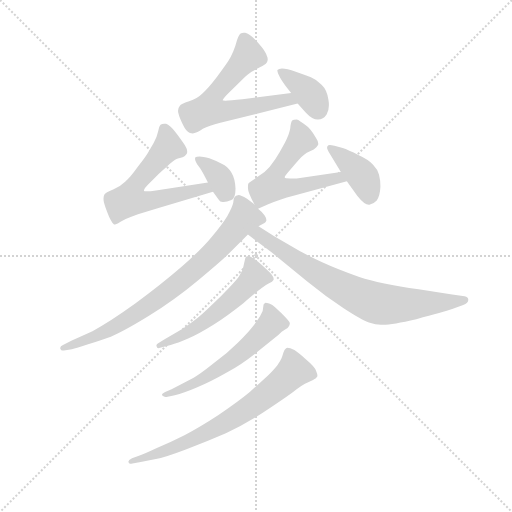
t = 0.00 s
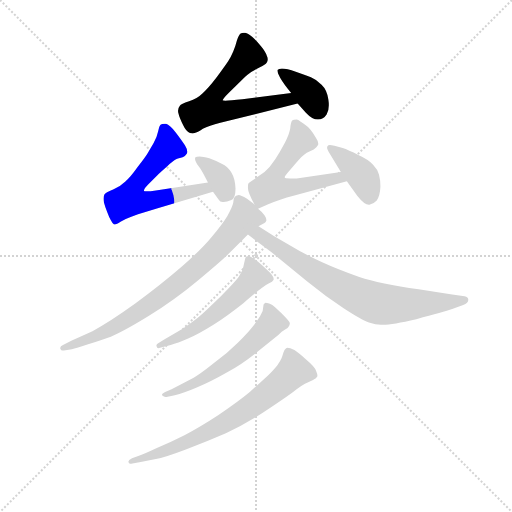
t = 1.60 s
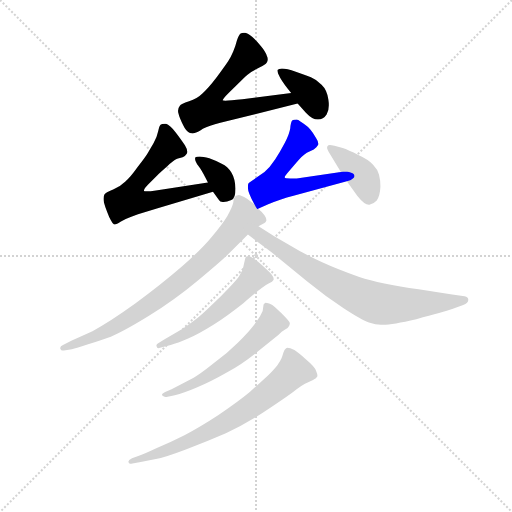
t = 3.20 s
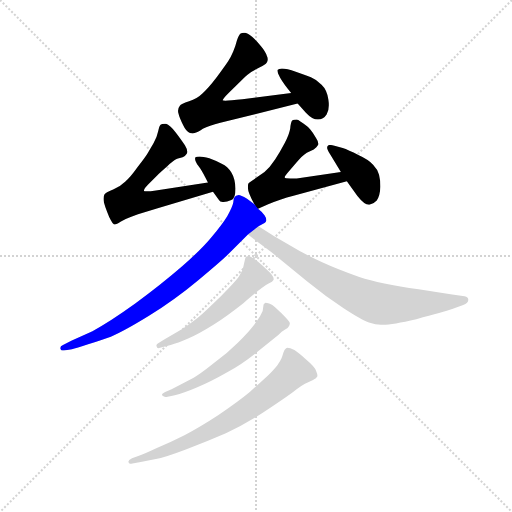
t = 4.79 s
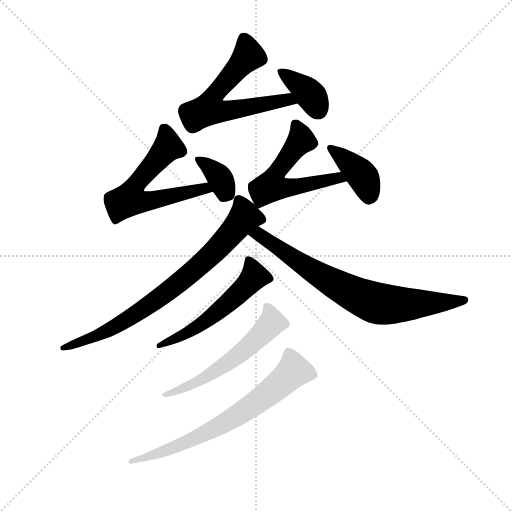
t = 6.39 s
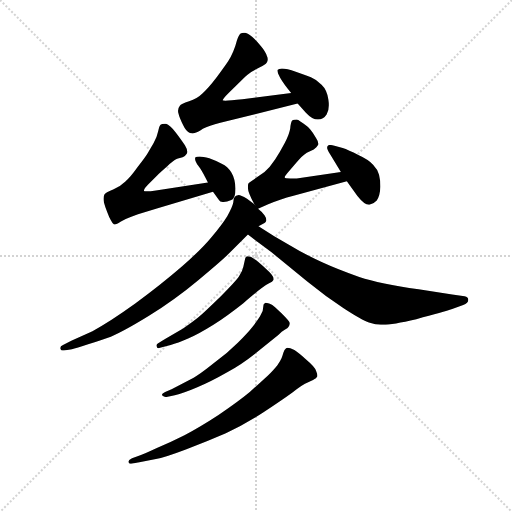
t = 7.99 s

The animated SVG that drew these frames (rendered in a browser with its animation timeline set to each time). Animation: 11 CSS @keyframes rules; one cycle of 7.99 s.

<svg version="1.1" viewBox="0 0 1024 1024" xmlns="http://www.w3.org/2000/svg">
  <g stroke="lightgray" stroke-dasharray="1,1" stroke-width="1" transform="scale(4, 4)">
    <line x1="0" y1="0" x2="256" y2="256"></line>
    <line x1="256" y1="0" x2="0" y2="256"></line>
    <line x1="128" y1="0" x2="128" y2="256"></line>
    <line x1="0" y1="128" x2="256" y2="128"></line>
  </g>
  <g transform="scale(0.92, -0.92) translate(60, -850)">
    <style type="text/css">
      
        @keyframes keyframes0 {
          from {
            stroke: blue;
            stroke-dashoffset: 630;
            stroke-width: 128;
          }
          67% {
            animation-timing-function: step-end;
            stroke: blue;
            stroke-dashoffset: 0;
            stroke-width: 128;
          }
          to {
            stroke: black;
            stroke-width: 1024;
          }
        }
        #make-me-a-hanzi-animation-0 {
          animation: keyframes0 0.7626953125s both;
          animation-delay: 0s;
          animation-timing-function: linear;
        }
      
        @keyframes keyframes1 {
          from {
            stroke: blue;
            stroke-dashoffset: 376;
            stroke-width: 128;
          }
          55% {
            animation-timing-function: step-end;
            stroke: blue;
            stroke-dashoffset: 0;
            stroke-width: 128;
          }
          to {
            stroke: black;
            stroke-width: 1024;
          }
        }
        #make-me-a-hanzi-animation-1 {
          animation: keyframes1 0.5559895833333334s both;
          animation-delay: 0.7626953125s;
          animation-timing-function: linear;
        }
      
        @keyframes keyframes2 {
          from {
            stroke: blue;
            stroke-dashoffset: 614;
            stroke-width: 128;
          }
          67% {
            animation-timing-function: step-end;
            stroke: blue;
            stroke-dashoffset: 0;
            stroke-width: 128;
          }
          to {
            stroke: black;
            stroke-width: 1024;
          }
        }
        #make-me-a-hanzi-animation-2 {
          animation: keyframes2 0.7496744791666666s both;
          animation-delay: 1.3186848958333335s;
          animation-timing-function: linear;
        }
      
        @keyframes keyframes3 {
          from {
            stroke: blue;
            stroke-dashoffset: 363;
            stroke-width: 128;
          }
          54% {
            animation-timing-function: step-end;
            stroke: blue;
            stroke-dashoffset: 0;
            stroke-width: 128;
          }
          to {
            stroke: black;
            stroke-width: 1024;
          }
        }
        #make-me-a-hanzi-animation-3 {
          animation: keyframes3 0.54541015625s both;
          animation-delay: 2.068359375s;
          animation-timing-function: linear;
        }
      
        @keyframes keyframes4 {
          from {
            stroke: blue;
            stroke-dashoffset: 575;
            stroke-width: 128;
          }
          65% {
            animation-timing-function: step-end;
            stroke: blue;
            stroke-dashoffset: 0;
            stroke-width: 128;
          }
          to {
            stroke: black;
            stroke-width: 1024;
          }
        }
        #make-me-a-hanzi-animation-4 {
          animation: keyframes4 0.7179361979166666s both;
          animation-delay: 2.61376953125s;
          animation-timing-function: linear;
        }
      
        @keyframes keyframes5 {
          from {
            stroke: blue;
            stroke-dashoffset: 398;
            stroke-width: 128;
          }
          56% {
            animation-timing-function: step-end;
            stroke: blue;
            stroke-dashoffset: 0;
            stroke-width: 128;
          }
          to {
            stroke: black;
            stroke-width: 1024;
          }
        }
        #make-me-a-hanzi-animation-5 {
          animation: keyframes5 0.5738932291666666s both;
          animation-delay: 3.3317057291666665s;
          animation-timing-function: linear;
        }
      
        @keyframes keyframes6 {
          from {
            stroke: blue;
            stroke-dashoffset: 792;
            stroke-width: 128;
          }
          72% {
            animation-timing-function: step-end;
            stroke: blue;
            stroke-dashoffset: 0;
            stroke-width: 128;
          }
          to {
            stroke: black;
            stroke-width: 1024;
          }
        }
        #make-me-a-hanzi-animation-6 {
          animation: keyframes6 0.89453125s both;
          animation-delay: 3.905598958333333s;
          animation-timing-function: linear;
        }
      
        @keyframes keyframes7 {
          from {
            stroke: blue;
            stroke-dashoffset: 761;
            stroke-width: 128;
          }
          71% {
            animation-timing-function: step-end;
            stroke: blue;
            stroke-dashoffset: 0;
            stroke-width: 128;
          }
          to {
            stroke: black;
            stroke-width: 1024;
          }
        }
        #make-me-a-hanzi-animation-7 {
          animation: keyframes7 0.8693033854166666s both;
          animation-delay: 4.800130208333333s;
          animation-timing-function: linear;
        }
      
        @keyframes keyframes8 {
          from {
            stroke: blue;
            stroke-dashoffset: 558;
            stroke-width: 128;
          }
          64% {
            animation-timing-function: step-end;
            stroke: blue;
            stroke-dashoffset: 0;
            stroke-width: 128;
          }
          to {
            stroke: black;
            stroke-width: 1024;
          }
        }
        #make-me-a-hanzi-animation-8 {
          animation: keyframes8 0.7041015625s both;
          animation-delay: 5.66943359375s;
          animation-timing-function: linear;
        }
      
        @keyframes keyframes9 {
          from {
            stroke: blue;
            stroke-dashoffset: 578;
            stroke-width: 128;
          }
          65% {
            animation-timing-function: step-end;
            stroke: blue;
            stroke-dashoffset: 0;
            stroke-width: 128;
          }
          to {
            stroke: black;
            stroke-width: 1024;
          }
        }
        #make-me-a-hanzi-animation-9 {
          animation: keyframes9 0.7203776041666666s both;
          animation-delay: 6.37353515625s;
          animation-timing-function: linear;
        }
      
        @keyframes keyframes10 {
          from {
            stroke: blue;
            stroke-dashoffset: 713;
            stroke-width: 128;
          }
          70% {
            animation-timing-function: step-end;
            stroke: blue;
            stroke-dashoffset: 0;
            stroke-width: 128;
          }
          to {
            stroke: black;
            stroke-width: 1024;
          }
        }
        #make-me-a-hanzi-animation-10 {
          animation: keyframes10 0.8302408854166666s both;
          animation-delay: 7.093912760416667s;
          animation-timing-function: linear;
        }
      
    </style>
    
      <path d="M 573 648 L 467 634 Q 440 631 430 631 Q 424 631 424 632 Q 425 636 437 648 L 473 683 Q 484 692 489 695 Q 493 698 505 704 Q 517 709 520 714 Q 522 717 522 721 Q 522 725 520 729 Q 517 738 507 750 Q 497 762 488 770 Q 479 778 473 779 L 470 779 Q 466 779 463 777 Q 459 774 455 762 Q 452 750 447 738 Q 442 726 436 717 Q 430 708 411 682 Q 392 657 380 647 Q 369 636 351 630 Q 333 624 331 620 Q 327 615 327 609 Q 327 606 328 603 Q 330 594 338 578 Q 345 563 353 561 Q 356 560 359 560 Q 361 560 363 561 Q 369 562 381 570 Q 394 576 419 583 L 587 625 C 616 632 603 652 573 648 Z" fill="lightgray"></path>
    
      <path d="M 587 625 L 605 605 Q 619 590 631 590 Q 643 590 650 601 Q 655 609 655 621 Q 655 627 654 633 Q 651 655 639 666 Q 628 677 616 682 Q 603 687 583 694 Q 563 701 553 701 Q 546 700 543 698 L 543 696 Q 543 692 549 681 Q 557 667 573 648 L 587 625 Z" fill="lightgray"></path>
    
      <path d="M 392 453 L 279 436 Q 266 434 259 434 Q 254 434 253 435 L 253 436 Q 253 440 262 449 L 280 467 Q 287 474 303 488 Q 317 502 325 505 L 337 508 Q 343 511 346 516 Q 347 518 347 520 Q 347 526 342 534 Q 335 545 322 562 Q 309 579 301 581 L 297 581 Q 292 581 289 579 Q 286 576 284 565 Q 282 554 274 539 L 261 517 Q 257 510 240 488 Q 223 464 212 455 Q 202 445 186 438 Q 169 431 167 427 Q 165 423 165 418 Q 165 414 166 410 Q 169 399 173 389 Q 177 378 181 371 Q 185 363 188 362 L 190 362 Q 193 362 202 368 Q 213 374 224 378 L 240 384 L 281 397 L 403 433 C 432 441 422 457 392 453 Z" fill="lightgray"></path>
    
      <path d="M 403 433 L 416 415 Q 418 411 424 411 L 426 411 Q 433 411 443 415 Q 452 418 452 440 Q 451 462 443 475 Q 435 488 422 494 Q 409 501 395 506 Q 381 510 374 510 Q 367 510 365 508 Q 364 507 364 505 Q 364 503 365 500 Q 367 494 375 484 Q 381 475 392 453 L 403 433 Z" fill="lightgray"></path>
    
      <path d="M 501 396 L 523 406 Q 552 418 576 424 L 694 456 C 723 464 711 480 681 476 L 585 462 L 571 462 Q 559 462 559 464 L 559 465 Q 559 467 564 473 L 584 496 Q 597 512 607 518 L 622 525 Q 629 530 631 534 Q 632 536 632 537 Q 632 543 627 550 Q 621 561 615 568 Q 610 574 604 578 Q 599 582 593 586 Q 588 590 585 590 Q 578 590 575 588 Q 572 584 571 571 Q 569 558 559 539 Q 549 520 538 503 Q 527 486 515 476 L 483 454 L 480 451 Q 479 450 479 441 Q 479 432 493 406 C 499 395 499 395 501 396 Z" fill="lightgray"></path>
    
      <path d="M 694 456 L 717 424 Q 732 405 742 405 L 743 405 Q 752 406 759 414 Q 766 424 767 444 Q 767 458 764 470 Q 761 482 751 492 Q 741 503 719 513 Q 697 524 685 528 L 667 533 Q 660 535 657 535 Q 655 535 654 534 Q 651 532 651 529 Q 651 526 658 514 L 681 476 L 694 456 Z" fill="lightgray"></path>
    
      <path d="M 493 406 L 477 418 Q 463 426 459 426 Q 452 425 450 422 Q 447 418 447 409 Q 445 399 434 380 Q 423 362 401 336 Q 380 310 336 271 Q 291 232 234 190 Q 177 149 141 130 L 95 109 L 77 100 Q 71 98 71 94 L 71 92 Q 73 88 76 88 L 79 88 L 93 90 Q 97 91 120 98 Q 142 104 173 115 Q 203 126 263 163 Q 322 200 371 241 Q 421 282 442 303 L 479 340 L 502 358 L 515 365 Q 517 366 519 370 L 519 372 Q 519 376 515 382 Q 511 388 501 396 L 493 406 Z" fill="lightgray"></path>
    
      <path d="M 479 340 L 531 301 L 608 238 Q 647 206 687 180 Q 727 154 742 149 Q 757 144 768 144 L 773 144 Q 793 144 845 156 Q 905 172 923 178 L 947 187 Q 958 191 958 198 L 958 199 Q 958 204 950 206 L 923 210 L 850 221 Q 766 233 721 248 Q 675 264 638 281 Q 601 298 568 318 Q 535 336 502 358 C 477 374 455 358 479 340 Z" fill="lightgray"></path>
    
      <path d="M 311 100 Q 326 104 349 114 Q 372 124 404 144 Q 435 164 469 191 Q 501 218 509 224 Q 517 230 525 234 Q 533 238 534 241 Q 535 242 535 243 Q 535 249 525 259 Q 512 272 501 281 Q 489 290 485 292 Q 482 293 479 293 L 477 293 Q 474 292 473 288 L 469 270 Q 467 260 460 250 Q 453 239 419 205 Q 385 172 370 159 Q 355 147 338 136 L 297 112 L 283 103 Q 280 101 280 99 Q 280 97 281 96 Q 281 93 284 93 Q 286 93 288 94 L 311 100 Z" fill="lightgray"></path>
    
      <path d="M 545 122 Q 553 130 559 133 Q 566 137 567 139 Q 570 143 570 146 L 570 148 Q 569 152 552 169 Q 534 186 532 187 Q 529 188 525 190 Q 520 192 517 192 Q 515 191 513 188 L 511 174 L 505 162 Q 500 154 490 141 Q 480 128 457 105 Q 434 82 403 59 Q 373 35 361 29 L 313 4 L 299 -2 Q 292 -5 292 -8 Q 292 -9 293 -10 Q 296 -13 300 -13 L 302 -13 L 320 -9 Q 339 -5 369 8 Q 398 20 433 40 Q 467 59 493 80 L 545 122 Z" fill="lightgray"></path>
    
      <path d="M 243 -155 L 279 -148 Q 299 -144 344 -127 Q 390 -110 431 -92 Q 472 -73 512 -47 Q 553 -20 575 -4 Q 597 14 610 19 Q 623 25 626 27 Q 629 30 630 32 L 630 33 Q 630 37 627 44 Q 625 52 606 68 Q 588 84 580 89 Q 570 94 565 94 Q 563 94 562 93 Q 558 90 556 83 Q 554 76 552 71 Q 550 66 543 56 Q 537 48 522 33 L 483 -2 Q 459 -22 415 -52 Q 372 -80 341 -96 Q 311 -111 281 -124 Q 251 -138 242 -141 L 227 -146 Q 219 -150 219 -154 Q 220 -158 223 -158 L 225 -158 L 243 -155 Z" fill="lightgray"></path>
    
    
      <clipPath id="make-me-a-hanzi-clip-0">
        <path d="M 573 648 L 467 634 Q 440 631 430 631 Q 424 631 424 632 Q 425 636 437 648 L 473 683 Q 484 692 489 695 Q 493 698 505 704 Q 517 709 520 714 Q 522 717 522 721 Q 522 725 520 729 Q 517 738 507 750 Q 497 762 488 770 Q 479 778 473 779 L 470 779 Q 466 779 463 777 Q 459 774 455 762 Q 452 750 447 738 Q 442 726 436 717 Q 430 708 411 682 Q 392 657 380 647 Q 369 636 351 630 Q 333 624 331 620 Q 327 615 327 609 Q 327 606 328 603 Q 330 594 338 578 Q 345 563 353 561 Q 356 560 359 560 Q 361 560 363 561 Q 369 562 381 570 Q 394 576 419 583 L 587 625 C 616 632 603 652 573 648 Z"></path>
      </clipPath>
      <path clip-path="url(#make-me-a-hanzi-clip-0)" d="M 469 768 L 480 729 L 409 648 L 394 613 L 435 609 L 566 634 L 578 628" fill="none" id="make-me-a-hanzi-animation-0" stroke-dasharray="502 1004" stroke-linecap="round"></path>
    
      <clipPath id="make-me-a-hanzi-clip-1">
        <path d="M 587 625 L 605 605 Q 619 590 631 590 Q 643 590 650 601 Q 655 609 655 621 Q 655 627 654 633 Q 651 655 639 666 Q 628 677 616 682 Q 603 687 583 694 Q 563 701 553 701 Q 546 700 543 698 L 543 696 Q 543 692 549 681 Q 557 667 573 648 L 587 625 Z"></path>
      </clipPath>
      <path clip-path="url(#make-me-a-hanzi-clip-1)" d="M 549 697 L 613 646 L 631 612" fill="none" id="make-me-a-hanzi-animation-1" stroke-dasharray="248 496" stroke-linecap="round"></path>
    
      <clipPath id="make-me-a-hanzi-clip-2">
        <path d="M 392 453 L 279 436 Q 266 434 259 434 Q 254 434 253 435 L 253 436 Q 253 440 262 449 L 280 467 Q 287 474 303 488 Q 317 502 325 505 L 337 508 Q 343 511 346 516 Q 347 518 347 520 Q 347 526 342 534 Q 335 545 322 562 Q 309 579 301 581 L 297 581 Q 292 581 289 579 Q 286 576 284 565 Q 282 554 274 539 L 261 517 Q 257 510 240 488 Q 223 464 212 455 Q 202 445 186 438 Q 169 431 167 427 Q 165 423 165 418 Q 165 414 166 410 Q 169 399 173 389 Q 177 378 181 371 Q 185 363 188 362 L 190 362 Q 193 362 202 368 Q 213 374 224 378 L 240 384 L 281 397 L 403 433 C 432 441 422 457 392 453 Z"></path>
      </clipPath>
      <path clip-path="url(#make-me-a-hanzi-clip-2)" d="M 296 569 L 304 529 L 231 443 L 224 415 L 254 411 L 385 441 L 394 435" fill="none" id="make-me-a-hanzi-animation-2" stroke-dasharray="486 972" stroke-linecap="round"></path>
    
      <clipPath id="make-me-a-hanzi-clip-3">
        <path d="M 403 433 L 416 415 Q 418 411 424 411 L 426 411 Q 433 411 443 415 Q 452 418 452 440 Q 451 462 443 475 Q 435 488 422 494 Q 409 501 395 506 Q 381 510 374 510 Q 367 510 365 508 Q 364 507 364 505 Q 364 503 365 500 Q 367 494 375 484 Q 381 475 392 453 L 403 433 Z"></path>
      </clipPath>
      <path clip-path="url(#make-me-a-hanzi-clip-3)" d="M 371 505 L 418 464 L 430 435 L 425 423" fill="none" id="make-me-a-hanzi-animation-3" stroke-dasharray="235 470" stroke-linecap="round"></path>
    
      <clipPath id="make-me-a-hanzi-clip-4">
        <path d="M 501 396 L 523 406 Q 552 418 576 424 L 694 456 C 723 464 711 480 681 476 L 585 462 L 571 462 Q 559 462 559 464 L 559 465 Q 559 467 564 473 L 584 496 Q 597 512 607 518 L 622 525 Q 629 530 631 534 Q 632 536 632 537 Q 632 543 627 550 Q 621 561 615 568 Q 610 574 604 578 Q 599 582 593 586 Q 588 590 585 590 Q 578 590 575 588 Q 572 584 571 571 Q 569 558 559 539 Q 549 520 538 503 Q 527 486 515 476 L 483 454 L 480 451 Q 479 450 479 441 Q 479 432 493 406 C 499 395 499 395 501 396 Z"></path>
      </clipPath>
      <path clip-path="url(#make-me-a-hanzi-clip-4)" d="M 581 582 L 594 546 L 542 475 L 530 445 L 550 441 L 594 446 L 675 464 L 686 458" fill="none" id="make-me-a-hanzi-animation-4" stroke-dasharray="447 894" stroke-linecap="round"></path>
    
      <clipPath id="make-me-a-hanzi-clip-5">
        <path d="M 694 456 L 717 424 Q 732 405 742 405 L 743 405 Q 752 406 759 414 Q 766 424 767 444 Q 767 458 764 470 Q 761 482 751 492 Q 741 503 719 513 Q 697 524 685 528 L 667 533 Q 660 535 657 535 Q 655 535 654 534 Q 651 532 651 529 Q 651 526 658 514 L 681 476 L 694 456 Z"></path>
      </clipPath>
      <path clip-path="url(#make-me-a-hanzi-clip-5)" d="M 658 529 L 731 463 L 743 421" fill="none" id="make-me-a-hanzi-animation-5" stroke-dasharray="270 540" stroke-linecap="round"></path>
    
      <clipPath id="make-me-a-hanzi-clip-6">
        <path d="M 493 406 L 477 418 Q 463 426 459 426 Q 452 425 450 422 Q 447 418 447 409 Q 445 399 434 380 Q 423 362 401 336 Q 380 310 336 271 Q 291 232 234 190 Q 177 149 141 130 L 95 109 L 77 100 Q 71 98 71 94 L 71 92 Q 73 88 76 88 L 79 88 L 93 90 Q 97 91 120 98 Q 142 104 173 115 Q 203 126 263 163 Q 322 200 371 241 Q 421 282 442 303 L 479 340 L 502 358 L 515 365 Q 517 366 519 370 L 519 372 Q 519 376 515 382 Q 511 388 501 396 L 493 406 Z"></path>
      </clipPath>
      <path clip-path="url(#make-me-a-hanzi-clip-6)" d="M 513 371 L 472 378 L 392 289 L 296 209 L 161 124 L 76 93" fill="none" id="make-me-a-hanzi-animation-6" stroke-dasharray="664 1328" stroke-linecap="round"></path>
    
      <clipPath id="make-me-a-hanzi-clip-7">
        <path d="M 479 340 L 531 301 L 608 238 Q 647 206 687 180 Q 727 154 742 149 Q 757 144 768 144 L 773 144 Q 793 144 845 156 Q 905 172 923 178 L 947 187 Q 958 191 958 198 L 958 199 Q 958 204 950 206 L 923 210 L 850 221 Q 766 233 721 248 Q 675 264 638 281 Q 601 298 568 318 Q 535 336 502 358 C 477 374 455 358 479 340 Z"></path>
      </clipPath>
      <path clip-path="url(#make-me-a-hanzi-clip-7)" d="M 488 341 L 503 340 L 666 233 L 761 190 L 828 188 L 951 199" fill="none" id="make-me-a-hanzi-animation-7" stroke-dasharray="633 1266" stroke-linecap="round"></path>
    
      <clipPath id="make-me-a-hanzi-clip-8">
        <path d="M 311 100 Q 326 104 349 114 Q 372 124 404 144 Q 435 164 469 191 Q 501 218 509 224 Q 517 230 525 234 Q 533 238 534 241 Q 535 242 535 243 Q 535 249 525 259 Q 512 272 501 281 Q 489 290 485 292 Q 482 293 479 293 L 477 293 Q 474 292 473 288 L 469 270 Q 467 260 460 250 Q 453 239 419 205 Q 385 172 370 159 Q 355 147 338 136 L 297 112 L 283 103 Q 280 101 280 99 Q 280 97 281 96 Q 281 93 284 93 Q 286 93 288 94 L 311 100 Z"></path>
      </clipPath>
      <path clip-path="url(#make-me-a-hanzi-clip-8)" d="M 478 288 L 493 249 L 462 214 L 389 152 L 285 97" fill="none" id="make-me-a-hanzi-animation-8" stroke-dasharray="430 860" stroke-linecap="round"></path>
    
      <clipPath id="make-me-a-hanzi-clip-9">
        <path d="M 545 122 Q 553 130 559 133 Q 566 137 567 139 Q 570 143 570 146 L 570 148 Q 569 152 552 169 Q 534 186 532 187 Q 529 188 525 190 Q 520 192 517 192 Q 515 191 513 188 L 511 174 L 505 162 Q 500 154 490 141 Q 480 128 457 105 Q 434 82 403 59 Q 373 35 361 29 L 313 4 L 299 -2 Q 292 -5 292 -8 Q 292 -9 293 -10 Q 296 -13 300 -13 L 302 -13 L 320 -9 Q 339 -5 369 8 Q 398 20 433 40 Q 467 59 493 80 L 545 122 Z"></path>
      </clipPath>
      <path clip-path="url(#make-me-a-hanzi-clip-9)" d="M 520 185 L 530 147 L 475 92 L 380 26 L 297 -7" fill="none" id="make-me-a-hanzi-animation-9" stroke-dasharray="450 900" stroke-linecap="round"></path>
    
      <clipPath id="make-me-a-hanzi-clip-10">
        <path d="M 243 -155 L 279 -148 Q 299 -144 344 -127 Q 390 -110 431 -92 Q 472 -73 512 -47 Q 553 -20 575 -4 Q 597 14 610 19 Q 623 25 626 27 Q 629 30 630 32 L 630 33 Q 630 37 627 44 Q 625 52 606 68 Q 588 84 580 89 Q 570 94 565 94 Q 563 94 562 93 Q 558 90 556 83 Q 554 76 552 71 Q 550 66 543 56 Q 537 48 522 33 L 483 -2 Q 459 -22 415 -52 Q 372 -80 341 -96 Q 311 -111 281 -124 Q 251 -138 242 -141 L 227 -146 Q 219 -150 219 -154 Q 220 -158 223 -158 L 225 -158 L 243 -155 Z"></path>
      </clipPath>
      <path clip-path="url(#make-me-a-hanzi-clip-10)" d="M 624 33 L 579 44 L 492 -30 L 429 -70 L 315 -124 L 224 -153" fill="none" id="make-me-a-hanzi-animation-10" stroke-dasharray="585 1170" stroke-linecap="round"></path>
    
  </g>
</svg>
